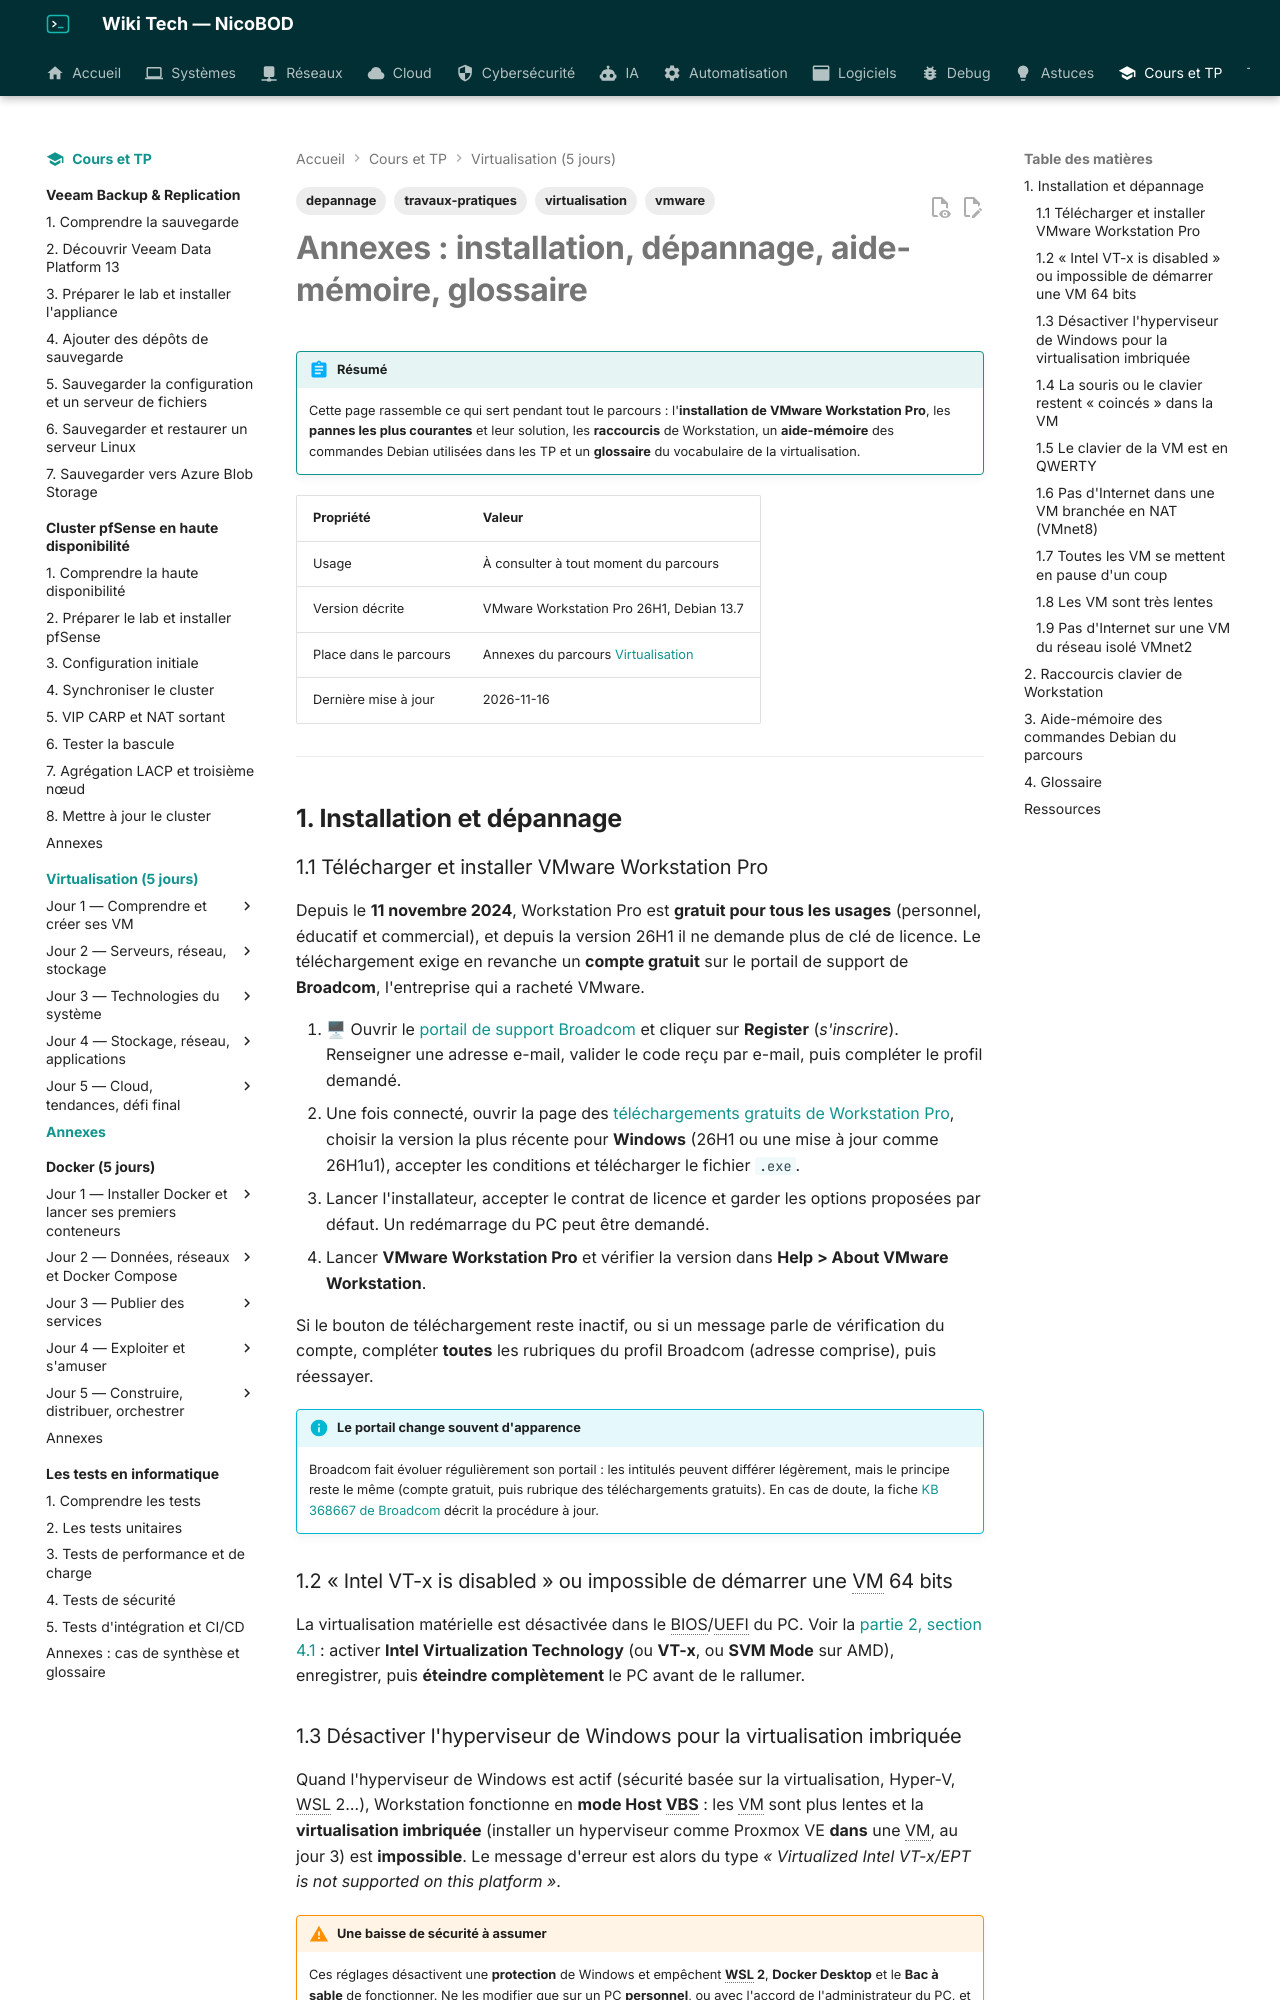

repository: NicoBOD/wiki-tech · page: cours-tp/virtualisation/annexes/index.html · generator: mkdocs

---
title: "Parcours virtualisation — annexes : installation de Workstation, dépannage, aide-mémoire, glossaire"
date: 2026-11-16
author: Nicolas BODAINE
tags:
  - virtualisation
  - vmware
  - depannage
  - travaux-pratiques
difficulty: débutant
os: VMware Workstation Pro 26H1, Debian 13
status: publié
---

<!-- ============================================================ -->
<!-- ⚠ RAPPEL IMPORTANT :                                          -->
<!-- Pensez TOUJOURS à ajouter une entrée dans le fichier d'index  -->
<!-- (index.md) du dossier correspondant (ex: docs/cloud/index.md) -->
<!-- afin de référencer ce nouvel article et permettre aux         -->
<!-- visiteurs de le trouver et de cliquer dessus !                -->
<!-- ============================================================ -->

# Annexes : installation, dépannage, aide-mémoire, glossaire

!!! abstract "Résumé"
    Cette page rassemble ce qui sert pendant tout le parcours : l'**installation de VMware Workstation Pro**, les **pannes les plus courantes** et leur solution, les **raccourcis** de Workstation, un **aide-mémoire** des commandes Debian utilisées dans les TP et un **glossaire** du vocabulaire de la virtualisation.

| Propriété | Valeur |
|-----------|--------|
| Usage | À consulter à tout moment du parcours |
| Version décrite | VMware Workstation Pro 26H1, Debian 13.7 |
| Place dans le parcours | Annexes du parcours [Virtualisation](index.md) |
| Dernière mise à jour | 2026-11-16 |

---

## 1. Installation et dépannage

### 1.1 Télécharger et installer VMware Workstation Pro

Depuis le **11 novembre 2024**, Workstation Pro est **gratuit pour tous les usages** (personnel, éducatif et commercial), et depuis la version 26H1 il ne demande plus de clé de licence. Le téléchargement exige en revanche un **compte gratuit** sur le portail de support de **Broadcom**, l'entreprise qui a racheté VMware.

1. 🖥 Ouvrir le [portail de support Broadcom](https://support.broadcom.com/) et cliquer sur **Register** (*s'inscrire*). Renseigner une adresse e-mail, valider le code reçu par e-mail, puis compléter le profil demandé.
2. Une fois connecté, ouvrir la page des [téléchargements gratuits de Workstation Pro](https://support.broadcom.com/group/ecx/productdownloads?subfamily=VMware%20Workstation%20Pro&freeDownloads=true), choisir la version la plus récente pour **Windows** (26H1 ou une mise à jour comme 26H1u1), accepter les conditions et télécharger le fichier `.exe`.
3. Lancer l'installateur, accepter le contrat de licence et garder les options proposées par défaut. Un redémarrage du PC peut être demandé.
4. Lancer **VMware Workstation Pro** et vérifier la version dans **Help > About VMware Workstation**.

Si le bouton de téléchargement reste inactif, ou si un message parle de vérification du compte, compléter **toutes** les rubriques du profil Broadcom (adresse comprise), puis réessayer.

!!! info "Le portail change souvent d'apparence"
    Broadcom fait évoluer régulièrement son portail : les intitulés peuvent différer légèrement, mais le principe reste le même (compte gratuit, puis rubrique des téléchargements gratuits). En cas de doute, la fiche [KB 368667 de Broadcom](https://knowledge.broadcom.com/external/article/368667/download-and-license-vmware-desktop-hyper.html) décrit la procédure à jour.
